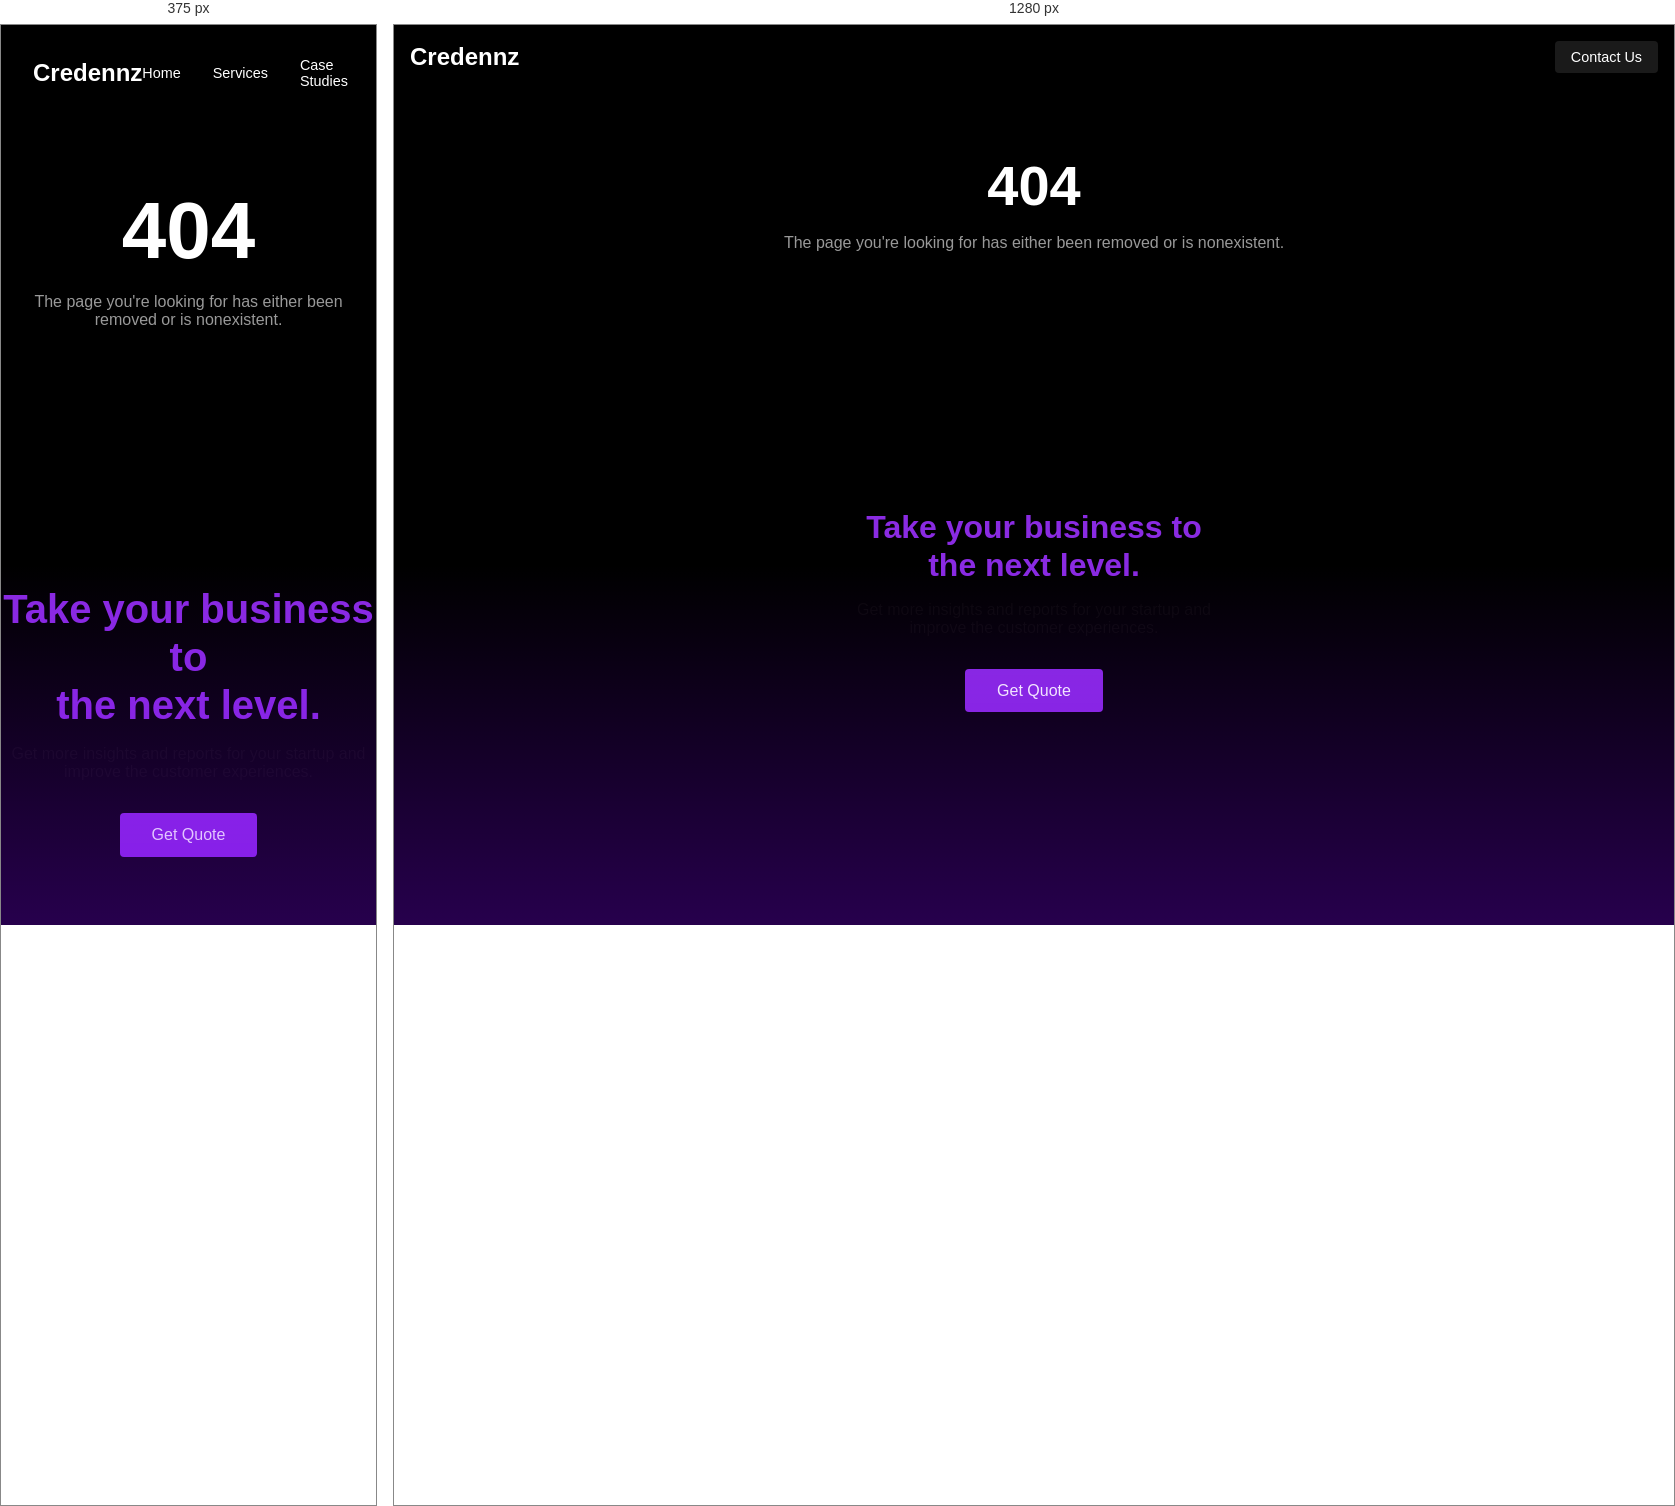
Rendered at 375 px and 1280 px, left to right.

<!-- file: sonu.html -->
<!DOCTYPE html>
<html lang="en">
<head>
    <meta charset="UTF-8">
    <meta name="viewport" content="width=device-width, initial-scale=1.0">
    <title>404 - Page Not Found</title>
    <style>
        * {
            margin: 0;
            padding: 0;
            box-sizing: border-box;
            font-family: -apple-system, BlinkMacSystemFont, 'Segoe UI', Roboto, Oxygen, Ubuntu, Cantarell, sans-serif;
        }

        body {
            background-color: #000;
            color: #fff;
            min-height: 100vh;
            position: relative;
        }

        .gradient-bg {
            position: fixed;
            bottom: 0;
            left: 0;
            right: 0;
            height: 40vh;
            background: linear-gradient(to top, rgba(128, 0, 255, 0.3), transparent);
            pointer-events: none;
        }

        nav {
            display: flex;
            justify-content: space-between;
            align-items: center;
            padding: 1.5rem 2rem;
        }

        .logo {
            font-size: 1.5rem;
            font-weight: 600;
            color: #fff;
            text-decoration: none;
        }

        .nav-links {
            display: flex;
            gap: 2rem;
            align-items: center;
        }

        .nav-links a {
            color: #fff;
            text-decoration: none;
            font-size: 0.9rem;
        }

        .contact-btn {
            background: rgba(255, 255, 255, 0.1);
            padding: 0.5rem 1rem;
            border-radius: 4px;
        }

        .content {
            text-align: center;
            padding: 4rem 2rem;
        }

        .error-code {
            font-size: 5rem;
            font-weight: bold;
            margin-bottom: 1rem;
        }

        .error-message {
            color: #999;
            margin-bottom: 4rem;
        }

        .cta-section {
            margin-top: 8rem;
            text-align: center;
        }

        .cta-heading {
            font-size: 2.5rem;
            color: #8A2BE2;
            margin-bottom: 1rem;
            line-height: 1.2;
        }

        .cta-text {
            color: #0a0909;
            max-width: 400px;
            margin: 0 auto 2rem;
        }

        .cta-button {
            display: inline-block;
            background: #8A2BE2;
            color: white;
            padding: 0.8rem 2rem;
            border-radius: 4px;
            text-decoration: none;
            font-weight: 500;
        }

        @media (min-width: 500px) {
            nav {
                padding: 1rem;
            }

            .nav-links {
                gap: 1rem;
            }

            .nav-links a:not(.contact-btn) {
                display: none;
            }

            .error-code {
                font-size: 3.5rem;
            }

            .cta-heading {
                font-size: 2rem;
                padding: 0 1rem;
            }

            .cta-text {
                padding: 0 1rem;
            }
        }
    </style>
</head>
<body>
    <div class="gradient-bg"></div>
    <nav>
        <a href="/" class="logo">Credennz</a>
        <div class="nav-links">
                    <a href="#">Home</a>
                    <a href="#">Services</a>
                    <a href="#">Case Studies</a>
                    <a href="#">Contact</a>
            <a href="/contact-us" class="contact-btn">Contact Us</a>
        </div>
    </nav>
    
    <div class="content">
        <div class="error-code">404</div>
        <div class="error-message">The page you're looking for has either been removed or is nonexistent.</div>
    </div>

    <div class="cta-section">
        <h2 class="cta-heading">Take your business to<br>the next level.</h2>
        <p class="cta-text">Get more insights and reports for your startup and improve the customer experiences.</p>
        <a href="#" class="cta-button">Get Quote</a>
    </div>
</body>
</html>